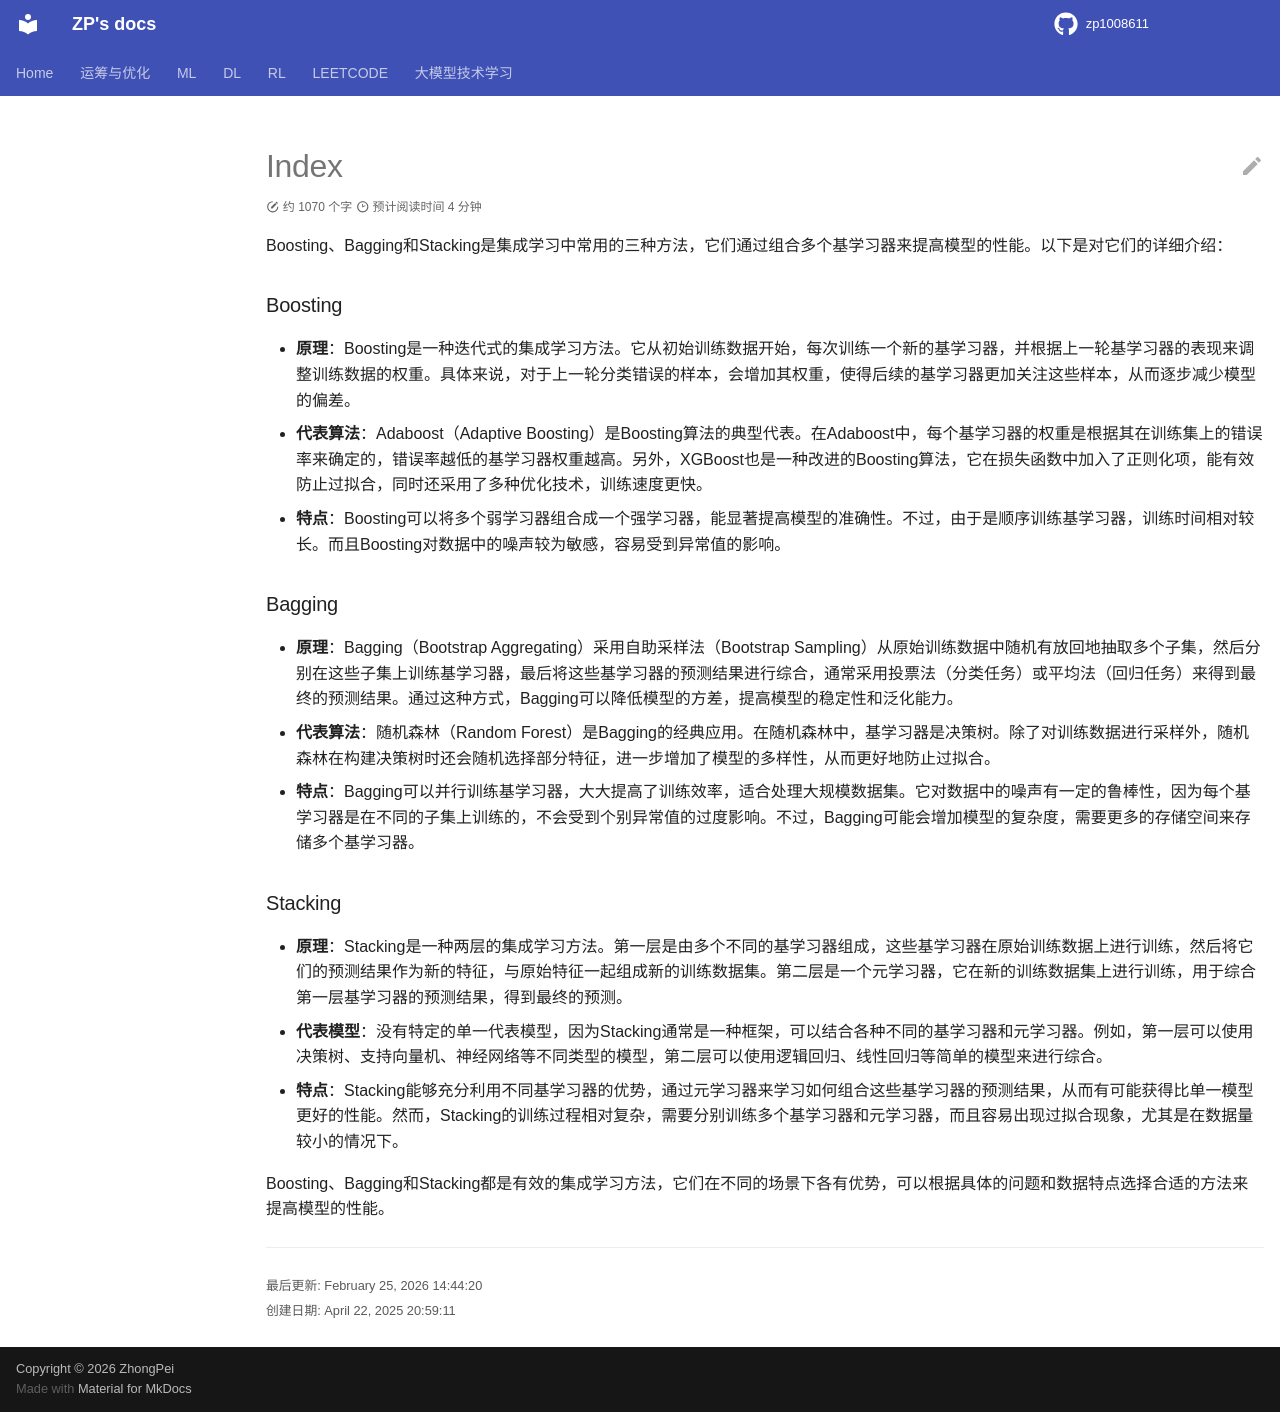

repository: zp1008611/zp1008611.github.io · page: ML/ensemble_learning/intro/index.html · generator: mkdocs

Boosting、Bagging和Stacking是集成学习中常用的三种方法，它们通过组合多个基学习器来提高模型的性能。以下是对它们的详细介绍：

### Boosting
- **原理**：Boosting是一种迭代式的集成学习方法。它从初始训练数据开始，每次训练一个新的基学习器，并根据上一轮基学习器的表现来调整训练数据的权重。具体来说，对于上一轮分类错误的样本，会增加其权重，使得后续的基学习器更加关注这些样本，从而逐步减少模型的偏差。
- **代表算法**：Adaboost（Adaptive Boosting）是Boosting算法的典型代表。在Adaboost中，每个基学习器的权重是根据其在训练集上的错误率来确定的，错误率越低的基学习器权重越高。另外，XGBoost也是一种改进的Boosting算法，它在损失函数中加入了正则化项，能有效防止过拟合，同时还采用了多种优化技术，训练速度更快。
- **特点**：Boosting可以将多个弱学习器组合成一个强学习器，能显著提高模型的准确性。不过，由于是顺序训练基学习器，训练时间相对较长。而且Boosting对数据中的噪声较为敏感，容易受到异常值的影响。

### Bagging
- **原理**：Bagging（Bootstrap Aggregating）采用自助采样法（Bootstrap Sampling）从原始训练数据中随机有放回地抽取多个子集，然后分别在这些子集上训练基学习器，最后将这些基学习器的预测结果进行综合，通常采用投票法（分类任务）或平均法（回归任务）来得到最终的预测结果。通过这种方式，Bagging可以降低模型的方差，提高模型的稳定性和泛化能力。
- **代表算法**：随机森林（Random Forest）是Bagging的经典应用。在随机森林中，基学习器是决策树。除了对训练数据进行采样外，随机森林在构建决策树时还会随机选择部分特征，进一步增加了模型的多样性，从而更好地防止过拟合。
- **特点**：Bagging可以并行训练基学习器，大大提高了训练效率，适合处理大规模数据集。它对数据中的噪声有一定的鲁棒性，因为每个基学习器是在不同的子集上训练的，不会受到个别异常值的过度影响。不过，Bagging可能会增加模型的复杂度，需要更多的存储空间来存储多个基学习器。

### Stacking
- **原理**：Stacking是一种两层的集成学习方法。第一层是由多个不同的基学习器组成，这些基学习器在原始训练数据上进行训练，然后将它们的预测结果作为新的特征，与原始特征一起组成新的训练数据集。第二层是一个元学习器，它在新的训练数据集上进行训练，用于综合第一层基学习器的预测结果，得到最终的预测。
- **代表模型**：没有特定的单一代表模型，因为Stacking通常是一种框架，可以结合各种不同的基学习器和元学习器。例如，第一层可以使用决策树、支持向量机、神经网络等不同类型的模型，第二层可以使用逻辑回归、线性回归等简单的模型来进行综合。
- **特点**：Stacking能够充分利用不同基学习器的优势，通过元学习器来学习如何组合这些基学习器的预测结果，从而有可能获得比单一模型更好的性能。然而，Stacking的训练过程相对复杂，需要分别训练多个基学习器和元学习器，而且容易出现过拟合现象，尤其是在数据量较小的情况下。

Boosting、Bagging和Stacking都是有效的集成学习方法，它们在不同的场景下各有优势，可以根据具体的问题和数据特点选择合适的方法来提高模型的性能。
